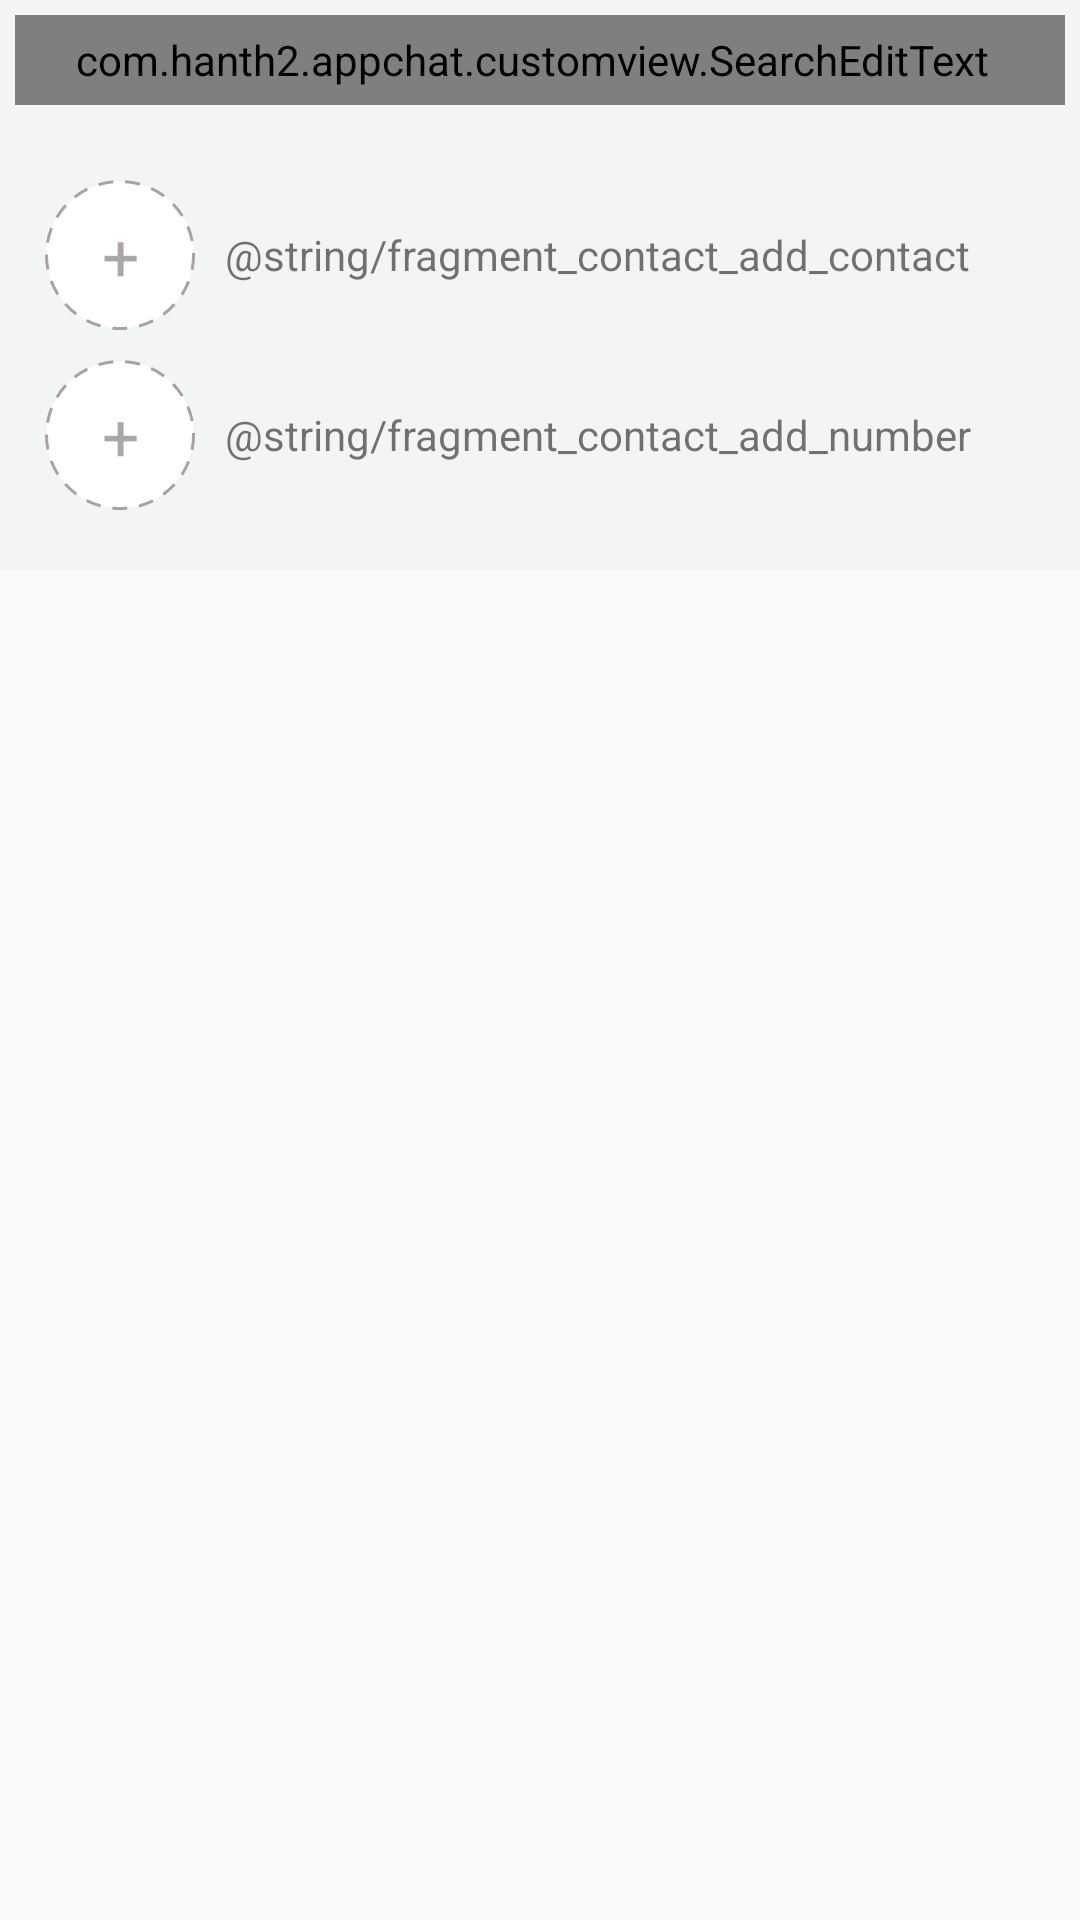

Produce the Android XML layout that renders to this screen, including the resource entries it uses.
<!-- AndroidManifest.xml: application theme AppTheme -->
<!-- res/layout/fragment_contact.xml -->
<?xml version="1.0" encoding="utf-8"?>
<LinearLayout xmlns:android="http://schemas.android.com/apk/res/android"
    android:layout_width="match_parent"
    android:layout_height="match_parent">

    <ScrollView xmlns:android="http://schemas.android.com/apk/res/android"
        xmlns:app="http://schemas.android.com/apk/res-auto"
        android:layout_width="match_parent"
        android:layout_height="match_parent">

        <FrameLayout
            android:id="@+id/contentFragment"
            android:layout_width="match_parent"
            android:layout_height="match_parent">

            <LinearLayout
                android:layout_width="match_parent"
                android:layout_height="match_parent"
                android:orientation="vertical"
                android:background="@color/gray_color">

                <LinearLayout
                    android:id="@+id/ll_header_search"
                    android:layout_width="match_parent"
                    android:layout_height="190dp"
                    android:orientation="vertical">

                    <com.example.appchat.customview.SearchEditText
                        android:id="@+id/edt_search_menu"
                        style="@style/medium_cap_word_edt_style"
                        android:layout_width="match_parent"
                        android:layout_height="30dp"
                        android:layout_gravity="center_vertical|end"
                        android:layout_marginBottom="5dp"
                        android:layout_marginLeft="@dimen/fragment_menu_padding_search"
                        android:layout_marginRight="@dimen/fragment_menu_padding_search"
                        android:layout_marginTop="5dp"
                        android:background="@drawable/edt_search_style"
                        android:drawablePadding="10dp"
                        android:imeOptions="actionDone"
                        android:paddingEnd="15dp"
                        android:paddingLeft="10dp"
                        android:paddingRight="15dp"
                        android:singleLine="true"
                        android:textColor="@color/white_color"
                        android:textColorHint="@color/white_color"/>

                    <LinearLayout
                        android:id="@+id/ll_group_add"
                        android:layout_width="match_parent"
                        android:layout_height="50dp"
                        android:layout_marginTop="20dp"
                        android:orientation="horizontal"
                        android:paddingLeft="@dimen/fragment_menu_padding_left">

                        <Button
                            android:id="@+id/btn_group_add"
                            style="@style/text_view_large"
                            android:layout_width="50dp"
                            android:layout_height="50dp"
                            android:background="@drawable/btn_circle_dashed"
                            android:text="+"
                            android:textColor="@color/search_color_ocpacity" />

                        <TextView
                            android:layout_width="match_parent"
                            android:layout_height="match_parent"
                            android:gravity="center|left"
                            android:paddingLeft="10dp"
                            android:text="@string/fragment_contact_add_contact" />

                    </LinearLayout>

                    <LinearLayout
                        android:id="@+id/ll_add_number_user"
                        android:layout_width="match_parent"
                        android:layout_height="50dp"
                        android:layout_marginTop="10dp"
                        android:orientation="horizontal"
                        android:paddingLeft="@dimen/fragment_menu_padding_left">

                        <Button
                            android:id="@+id/btn_add_number_user"
                            style="@style/text_view_large"
                            android:layout_width="50dp"
                            android:layout_height="50dp"
                            android:background="@drawable/btn_circle_dashed"
                            android:text="+"
                            android:textColor="@color/search_color_ocpacity" />

                        <TextView
                            android:layout_width="match_parent"
                            android:layout_height="match_parent"
                            android:gravity="center|left"
                            android:paddingLeft="10dp"
                            android:text="@string/fragment_contact_add_number" />

                    </LinearLayout>

                    <View
                        android:layout_width="match_parent"
                        android:layout_height="15dp" />

                </LinearLayout>

                <LinearLayout
                    android:layout_width="match_parent"
                    android:layout_height="0dp"
                    android:layout_weight="1"
                    android:orientation="vertical">

                    <android.support.v7.widget.RecyclerView
                        android:id="@+id/recycler_contact"
                        android:layout_width="match_parent"
                        android:layout_height="match_parent"/>

                    <android.support.v7.widget.RecyclerView
                        android:id="@+id/recyclerDialog"
                        android:layout_width="match_parent"
                        android:layout_height="match_parent"
                        android:visibility="gone" />

                    <android.support.v7.widget.RecyclerView
                        android:id="@+id/recycle_dialog_search_user"
                        android:layout_width="match_parent"
                        android:layout_height="match_parent"
                        android:visibility="gone"/>

                </LinearLayout>
            </LinearLayout>

        </FrameLayout>
    </ScrollView>
</LinearLayout>
<!-- resources referenced by this layout -->
<resources>
  <color name="gray_color">#f3f5f5</color>
  <color name="search_color_ocpacity">#80564d53</color>
  <color name="white_color">#ffffff</color>
  <dimen name="fragment_menu_padding_left">15dp</dimen>
  <dimen name="fragment_menu_padding_search">5dp</dimen>
  <!-- drawable btn_circle_dashed (drawable) -->
  <?xml version="1.0" encoding="utf-8"?>
  <selector xmlns:android="http://schemas.android.com/apk/res/android">
      <item>
          <shape android:shape="oval">
              <stroke android:dashWidth="5dp"
                  android:width="1dp"
                  android:dashGap="4dp"
                  android:color="@color/search_color_ocpacity"/>
  
              <solid android:color="@color/white_color"/>
  
          </shape>
      </item>
  </selector>
  <!-- drawable edt_search_style (drawable) -->
  <?xml version="1.0" encoding="utf-8"?>
  <selector xmlns:android="http://schemas.android.com/apk/res/android">
  
      <item android:state_focused="true">
          <shape>
              <corners android:radius="4dp" />
  
              <solid android:color="@color/search_color_ocpacity" />
  
              <stroke android:width="1dp" android:color="@color/brown_dark" />
          </shape>
      </item>
  
      <item>
          <shape>
              <corners android:radius="4dp" />
  
              <solid android:color="@color/search_color_ocpacity" />
  
              <stroke android:width="1dp" android:color="@color/search_color_ocpacity" />
          </shape>
      </item>
  
  </selector>
  <style name="medium_cap_word_edt_style" parent="text_view_medium">
          <item name="android:inputType">textCapWords</item>
      </style>
  <style name="text_view_large">
          <item name="android:textAppearance">?android:attr/textAppearanceLarge</item>
      </style>
  <style name="AppTheme" parent="Theme.AppCompat.Light.DarkActionBar">
          
          <item name="colorPrimary">@color/colorPrimary</item>
          <item name="colorPrimaryDark">@color/colorPrimaryDark</item>
          <item name="colorAccent">@color/colorAccent</item>
      </style>
  <color name="brown_dark">#777777</color>
  <style name="text_view_medium">
          <item name="android:textAppearance">?android:attr/textAppearanceMedium</item>
      </style>
  <color name="colorPrimary">@color/menu_color</color>
  <color name="colorPrimaryDark">@color/menu_color</color>
  <color name="colorAccent">#727272</color>
  <color name="menu_color">#AB5667</color>
</resources>
